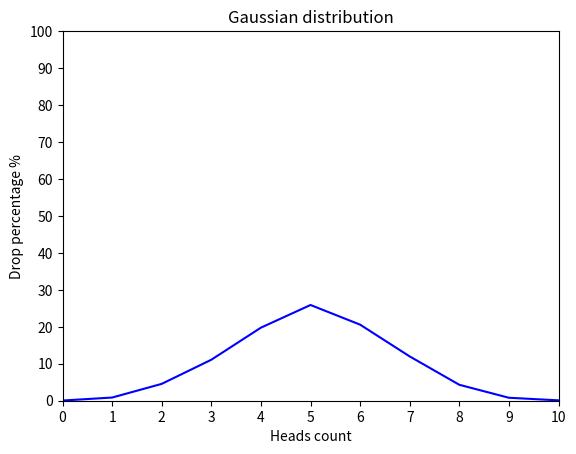

The matplotlib source for this figure:
import random

import matplotlib.pyplot as plt


def flip_coin() -> dict:
    result = {
        0: 0, 1: 0, 2: 0, 3: 0, 4: 0, 5: 0, 6: 0, 7: 0, 8: 0, 9: 0, 10: 0
    }
    for i in range(10000):
        count = 0
        for _ in range(10):
            if random.randint(0, 1):
                count += 1
        result[count] += 1
    for key, value in result.items():
        result[key] = value / 100
    return result


def draw_gaussian_distribution_graph(result: dict) -> None:
    pos_head = [x for x in result]
    percent = [y for y in result.values()]
    plt.axis([0, 10, 0, 100])
    plt.yticks([step for step in range(0, 101, 10)])
    plt.xticks([step for step in range(0, 11)])
    plt.title("Gaussian distribution")
    plt.xlabel("Heads count")
    plt.ylabel("Drop percentage %")
    plt.plot(pos_head, percent, color="b")
    plt.show()

draw_gaussian_distribution_graph(flip_coin())
